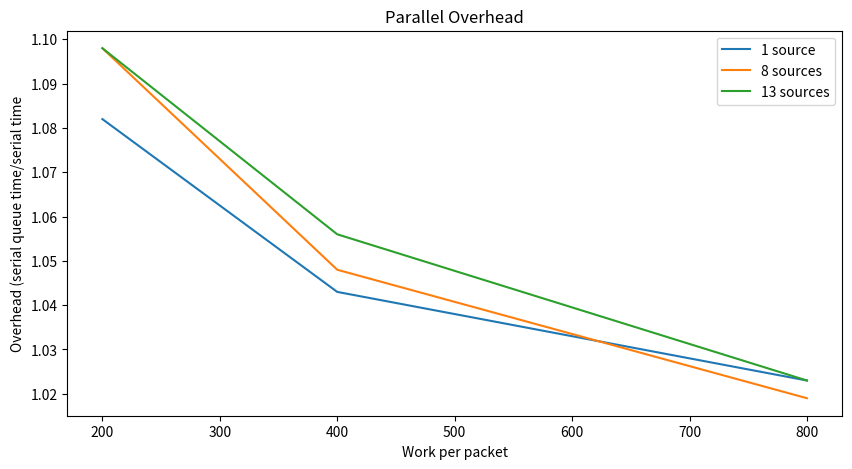
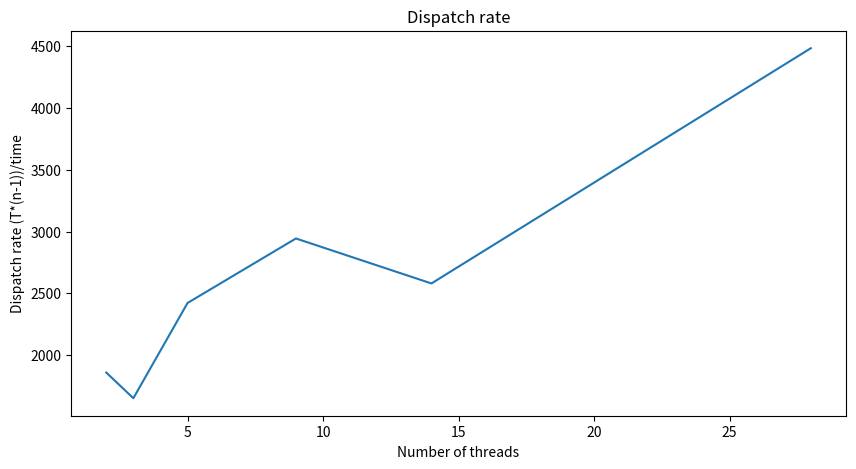
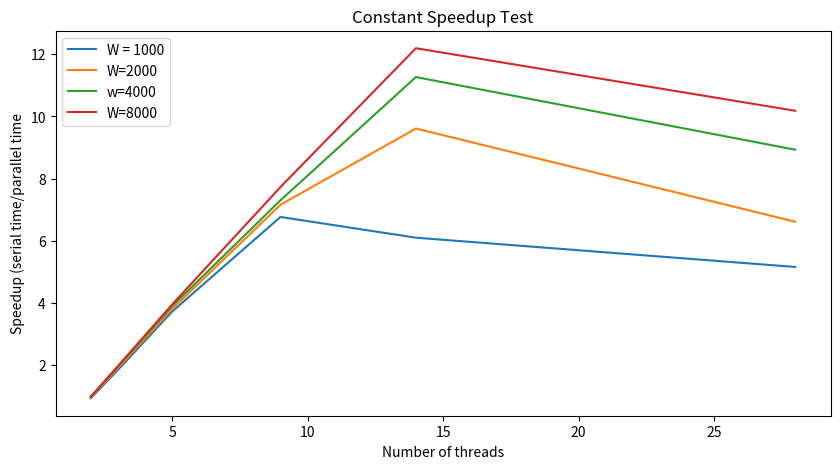
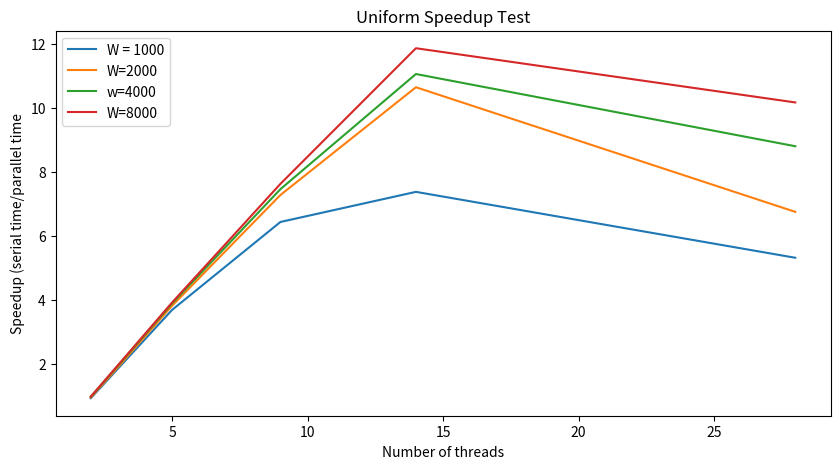
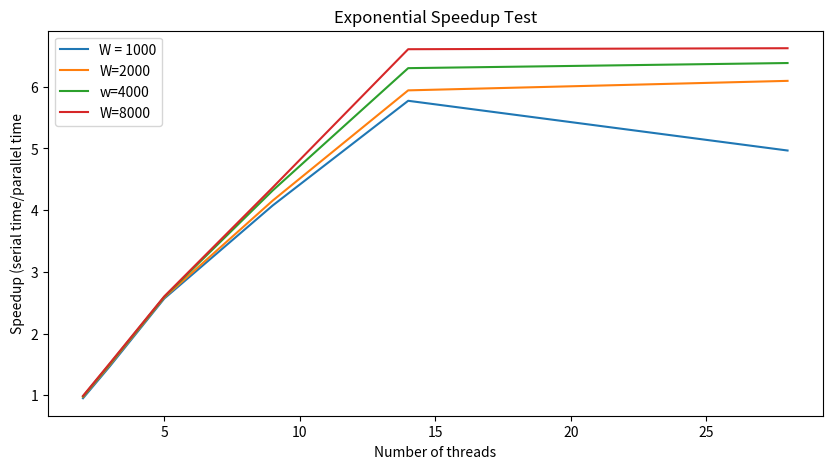

Python code for these plots, in order:
import matplotlib.pyplot as plt
import numpy as np

overhead = np.array([
    [1.082, 1.043, 1.023],
    [1.098, 1.048, 1.019],
    [1.098, 1.056, 1.023]
])

dispatcher = np.array([1859, 1651, 2422, 2944,2580, 4484])

constant = np.array([
    [0.9393, 1.84588, 3.722968, 6.76878, 6.101637, 5.160014],
    [0.961411, 1.90954, 3.80753, 7.15983569, 9.612296, 6.61413],
    [0.9827447, 1.956259, 3.89841, 7.302835, 11.2676033, 8.93087],
    [0.98809, 1.97073, 3.950585, 7.729213, 12.194769, 10.182904]
])

uniform = np.array([
    [0.94148, 1.862163, 3.6999, 6.4481, 7.3885, 5.3295],
    [0.96648, 1.90688, 3.83053, 7.291, 10.657, 6.764],
    [0.989, 1.951, 3.901, 7.473, 11.07, 8.814],
    [0.9894, 1.9702, 3.9306, 7.639, 11.876, 10.182]
])

exponential = np.array([
    [0.952, 1.475, 2.568, 4.076, 5.773, 4.967],
    [0.973, 1.499, 2.586, 4.155, 5.942, 6.096],
    [0.982, 1.513, 2.595, 4.319, 6.302, 6.385],
    [0.99, 1.524, 2.603, 4.367, 6.609, 6.625]
])


nthreads = np.array([2,3,5,9,14,28])

w = np.array([200,400,800])

def plot_overhead():
    fig = plt.figure(figsize=(10,5))
    plt.plot(w, overhead[0], w, overhead[1], w, overhead[2])
    plt.xlabel("Work per packet")
    plt.ylabel("Overhead (serial queue time/serial time")
    plt.title("Parallel Overhead")
    plt.legend(["1 source", "8 sources", "13 sources"])
    fig.savefig("overhead.jpg", bbox_inches='tight', dpi=250)

def plot_dispatcher():
    fig = plt.figure(figsize=(10,5))
    plt.plot(nthreads, dispatcher)
    plt.xlabel("Number of threads")
    plt.ylabel("Dispatch rate (T*(n-1))/time")
    plt.title("Dispatch rate")
    fig.savefig("dispatcher.jpg", bbox_inches='tight', dpi=250)

def plot_constant():

    #plot constant speedup
    fig = plt.figure(figsize=(10,5))
    plt.plot(nthreads, constant[0], nthreads, constant[1], nthreads, constant[2], nthreads, constant[3])
    plt.xlabel("Number of threads")
    plt.ylabel("Speedup (serial time/parallel time")
    plt.title("Constant Speedup Test")
    plt.legend(["W = 1000", "W=2000", "w=4000", "W=8000"])
    fig.savefig("constant_speedup.jpg", bbox_inches='tight', dpi=250)

def plot_uniform():

    #plot constant speedup
    fig = plt.figure(figsize=(10,5))
    plt.plot(nthreads, uniform[0], nthreads, uniform[1], nthreads, uniform[2], nthreads, uniform[3])
    plt.xlabel("Number of threads")
    plt.ylabel("Speedup (serial time/parallel time")
    plt.title("Uniform Speedup Test")
    plt.legend(["W = 1000", "W=2000", "w=4000", "W=8000"])
    fig.savefig("uniform_speedup.jpg", bbox_inches='tight', dpi=250)

def plot_exponential():

    #plot constant speedup
    fig = plt.figure(figsize=(10,5))
    plt.plot(nthreads, exponential[0], nthreads, exponential[1], nthreads, exponential[2], nthreads, exponential[3])
    plt.xlabel("Number of threads")
    plt.ylabel("Speedup (serial time/parallel time")
    plt.title("Exponential Speedup Test")
    plt.legend(["W = 1000", "W=2000", "w=4000", "W=8000"])
    fig.savefig("exponential_speedup.jpg", bbox_inches='tight', dpi=250)

plot_overhead()
plot_dispatcher()
plot_constant()
plot_uniform()
plot_exponential()
